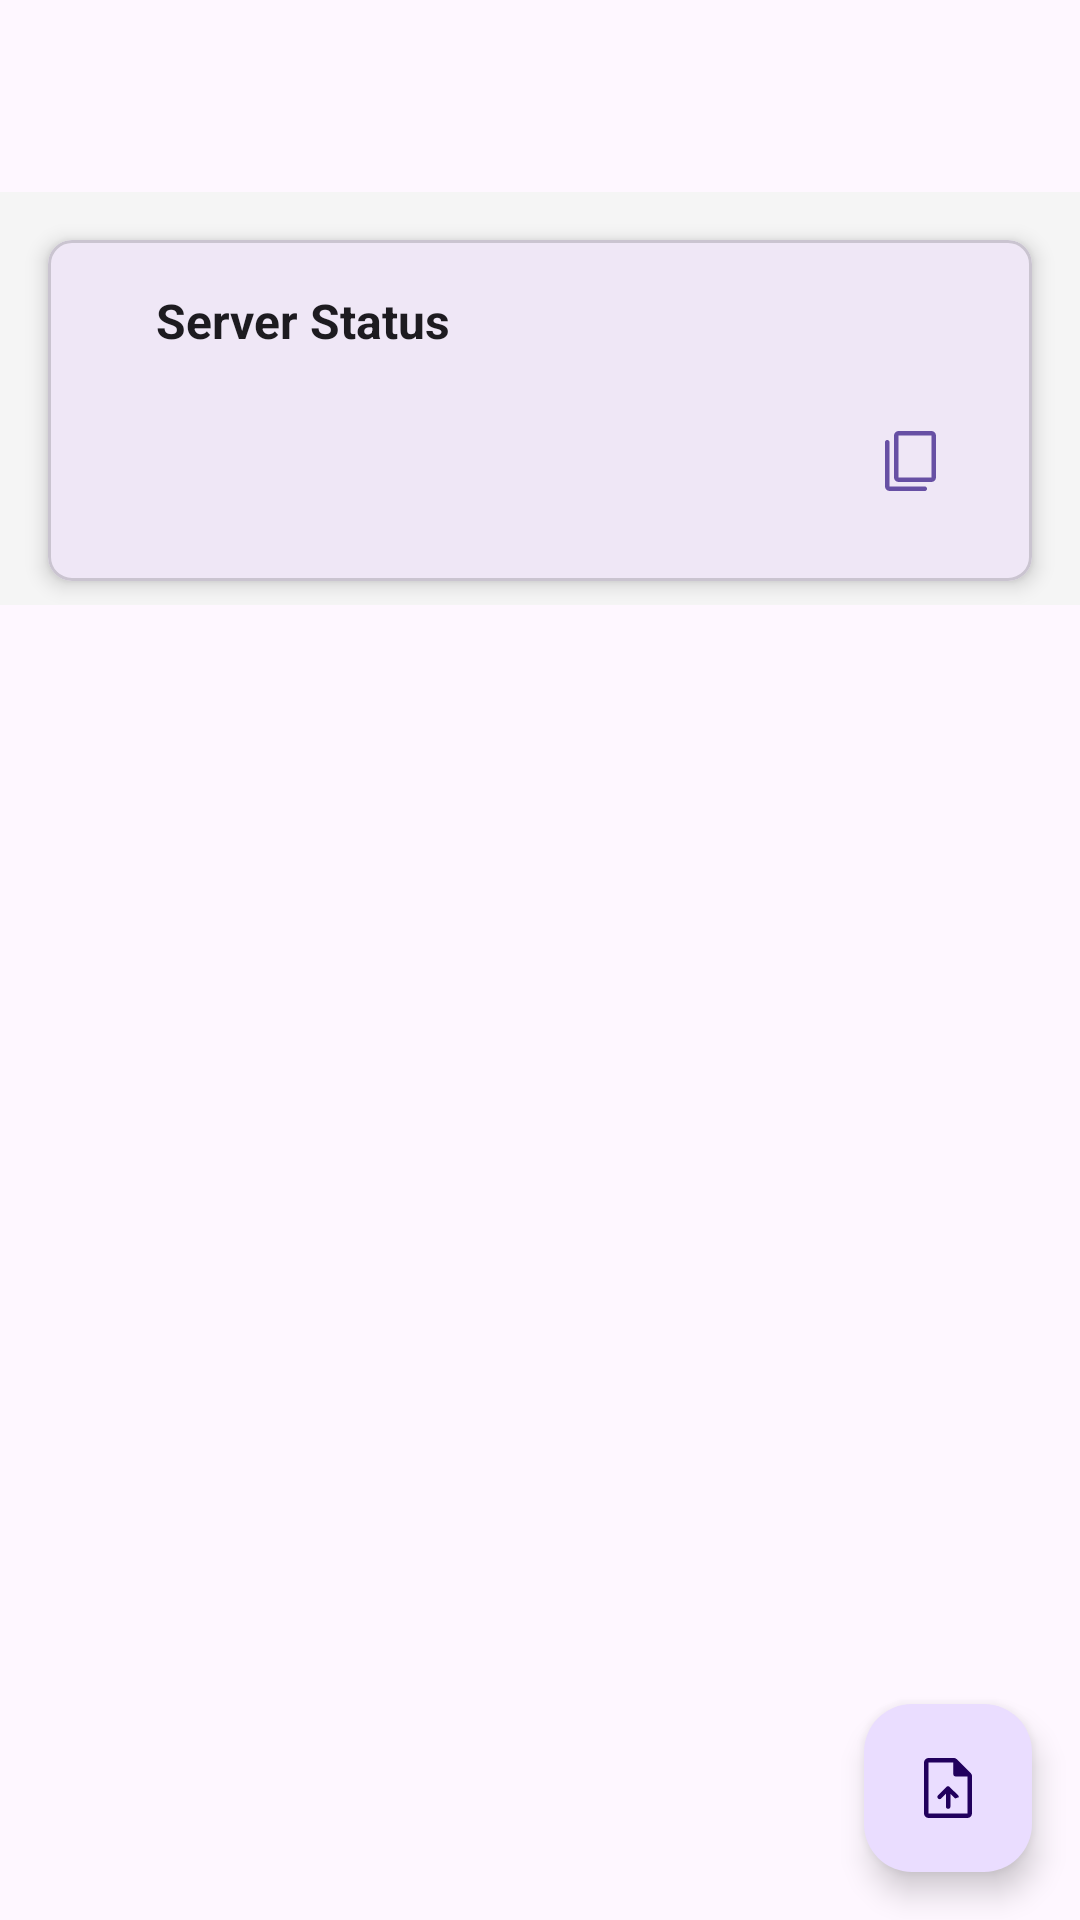

Write the Android layout XML for this screen, with the resource values it uses.
<!-- AndroidManifest.xml: application theme Theme.TransferApp -->
<!-- res/layout/activity_main.xml -->
<androidx.coordinatorlayout.widget.CoordinatorLayout
    xmlns:android="http://schemas.android.com/apk/res/android"
    xmlns:app="http://schemas.android.com/apk/res-auto"
    xmlns:tools="http://schemas.android.com/tools"
    android:layout_width="match_parent"
    android:layout_height="match_parent"
    android:fitsSystemWindows="true"
    tools:context=".MainActivity">

<com.google.android.material.appbar.AppBarLayout
android:id="@+id/appBarLayout"
android:layout_width="match_parent"
android:layout_height="wrap_content">
    <androidx.appcompat.widget.Toolbar
    android:id="@+id/toolbar"
    android:layout_width="match_parent"
    android:layout_height="?attr/actionBarSize"
    app:popupTheme="@style/AppTheme.PopupOverlay"
    app:titleTextColor="?attr/colorOnSurface"/>
</com.google.android.material.appbar.AppBarLayout>

<androidx.constraintlayout.widget.ConstraintLayout
android:layout_width="match_parent"
android:layout_height="match_parent"
app:layout_behavior="@string/appbar_scrolling_view_behavior">

<com.google.android.material.card.MaterialCardView
    android:id="@+id/cardServerControls"
    android:layout_width="0dp"
    android:layout_height="wrap_content"
    android:layout_margin="16dp"
    app:cardElevation="4dp"
    app:cardCornerRadius="8dp"
    app:cardBackgroundColor="?attr/colorSurface"
app:layout_constraintTop_toTopOf="parent"
app:layout_constraintStart_toStartOf="parent"
app:layout_constraintEnd_toEndOf="parent">

<LinearLayout
    android:layout_width="match_parent"
    android:layout_height="wrap_content"
    android:orientation="vertical"
    android:padding="16dp">

    <LinearLayout
        android:layout_width="match_parent"
        android:layout_height="wrap_content"
        android:orientation="horizontal"
        android:gravity="center_vertical">

        <View
            android:id="@+id/viewStatusIndicator"
            android:layout_width="12dp"
            android:layout_height="12dp"
            android:background="@drawable/status_indicator_stopped" />

        <TextView
            android:id="@+id/tvServerStatus"
            android:layout_width="wrap_content"
            android:layout_height="wrap_content"
            android:layout_marginStart="8dp"
            android:text="@string/server_status_placeholder"
            android:textSize="16sp"
            android:textStyle="bold"
            android:textColor="?android:attr/textColorPrimary"/>
    </LinearLayout>

    <LinearLayout
        android:layout_width="match_parent"
        android:layout_height="wrap_content"
        android:orientation="horizontal"
        android:gravity="center_vertical"
        android:layout_marginTop="12dp">

        <TextView
            android:id="@+id/tvIp"
            android:layout_width="0dp"
            android:layout_height="wrap_content"
            android:layout_weight="1"
            android:layout_gravity="center_vertical"
            android:padding="12dp"
            android:textSize="16sp"
            android:textColor="?android:attr/textColorPrimary"
            android:background="@drawable/bg_rounded_surface"
            android:ellipsize="end"
            android:maxLines="1" />

        <ImageButton
            android:id="@+id/btnCopyIp"
            android:layout_width="48dp"
            android:layout_height="48dp"
            android:src="@drawable/ic_copy"
            android:background="?attr/selectableItemBackgroundBorderless"
            android:contentDescription="@string/copy_ip_description"
            app:tint="?attr/colorPrimary"/>

        <ImageButton
            android:id="@+id/btnStopServer"
            android:layout_width="48dp"
            android:layout_height="48dp"
            android:src="@drawable/ic_stop_black"
            android:background="?attr/selectableItemBackgroundBorderless"
            android:contentDescription="@string/stop_server"
            app:tint="@color/red"
            android:visibility="gone"
            tools:visibility="visible"/>

        <Button
            android:id="@+id/btnStartServer"
            android:layout_width="wrap_content"
            android:layout_height="wrap_content"
            android:text="@string/start_server"
            android:layout_marginTop="12dp"
            android:layout_gravity="center_horizontal"
            android:visibility="gone"
            tools:visibility="visible"/>


    </LinearLayout>


</LinearLayout>

</com.google.android.material.card.MaterialCardView>


<androidx.recyclerview.widget.RecyclerView
android:id="@+id/rvFiles"
android:layout_width="0dp"
android:layout_height="0dp"
android:layout_marginTop="8dp"
app:layout_constraintTop_toBottomOf="@id/cardServerControls"
app:layout_constraintBottom_toBottomOf="parent"
app:layout_constraintStart_toStartOf="parent"
app:layout_constraintEnd_toEndOf="parent"
android:clipToPadding="false"
android:paddingBottom="80dp"
tools:listitem="@layout/item_file"
android:background="?android:attr/colorBackground"
    android:contentDescription="@string/file_list_description" />

    <TextView
        android:id="@+id/tvNoFilesMessage"
        android:layout_width="wrap_content"
        android:layout_height="wrap_content"
        android:text="@string/no_files_in_shared_folder"
        android:textSize="18sp"
        android:textColor="?android:attr/textColorSecondary"
        app:layout_constraintTop_toBottomOf="@id/cardServerControls"
        app:layout_constraintStart_toStartOf="parent"
        app:layout_constraintEnd_toEndOf="parent"
        app:layout_constraintBottom_toBottomOf="parent"
        app:layout_constraintVertical_bias="0.3"
        android:visibility="gone"
        tools:visibility="visible"
        />
</androidx.constraintlayout.widget.ConstraintLayout>

<com.google.android.material.floatingactionbutton.FloatingActionButton
android:id="@+id/fabUpload"
android:layout_width="wrap_content"
android:layout_height="wrap_content"
android:layout_gravity="bottom|end"
android:layout_margin="16dp"
android:src="@drawable/ic_upload_device"
android:contentDescription="@string/upload_file"
app:tint="?attr/colorOnPrimaryContainer"/>

</androidx.coordinatorlayout.widget.CoordinatorLayout>
<!-- res/layout/item_file.xml (included above) -->
<?xml version="1.0" encoding="utf-8"?>
<androidx.constraintlayout.widget.ConstraintLayout xmlns:android="http://schemas.android.com/apk/res/android"
    xmlns:app="http://schemas.android.com/apk/res-auto"
    xmlns:tools="http://schemas.android.com/tools"
    android:layout_width="match_parent"
    android:layout_height="wrap_content"
    android:padding="12dp"
    android:clickable="true"
    android:focusable="true">

<ImageView
android:id="@+id/ivFileIcon"
android:layout_width="40dp"
android:layout_height="40dp"
android:src="@drawable/ic_file_generic"
    app:layout_constraintStart_toStartOf="parent"
    app:layout_constraintTop_toTopOf="parent"
    app:layout_constraintBottom_toBottomOf="parent"
    android:contentDescription="@string/file_type_icon" />

<TextView
android:id="@+id/tvFileName"
android:layout_width="0dp"
android:layout_height="wrap_content"
android:layout_marginStart="12dp"
android:textAppearance="?attr/textAppearanceListItem"
android:textSize="16sp"
    app:layout_constraintStart_toEndOf="@id/ivFileIcon"
    app:layout_constraintTop_toTopOf="@id/ivFileIcon"
    app:layout_constraintEnd_toStartOf="@+id/ivSelectionCheck"
    tools:text="MyDocument.pdf" />

<TextView
android:id="@+id/tvFileSize"
android:layout_width="0dp"
android:layout_height="wrap_content"
android:textAppearance="?attr/textAppearanceListItemSecondary"
android:textSize="12sp"
android:textColor="?android:attr/textColorSecondary" 
    app:layout_constraintStart_toStartOf="@id/tvFileName"
    app:layout_constraintTop_toBottomOf="@id/tvFileName"
    app:layout_constraintEnd_toEndOf="@id/tvFileName"
    tools:text="1.2 MB" />

<ImageView
android:id="@+id/ivSelectionCheck"
android:layout_width="24dp"
android:layout_height="24dp"
android:src="@drawable/ic_check_circle"
app:layout_constraintEnd_toEndOf="parent"
app:layout_constraintTop_toTopOf="parent"
app:layout_constraintBottom_toBottomOf="parent"
android:visibility="gone"
app:tint="?attr/colorPrimary" 
    android:contentDescription="@string/selection_indicator"/>

    </androidx.constraintlayout.widget.ConstraintLayout>
<!-- resources referenced by this layout -->
<resources>
  <color name="red">#F44336</color>
  <!-- drawable ic_stop_black (drawable) -->
  <vector xmlns:android="http://schemas.android.com/apk/res/android"
      android:width="24dp"
      android:height="24dp"
      android:viewportWidth="960"
      android:viewportHeight="960"
      android:tint="?attr/colorOnSurface">
      <group android:translateY="960">
          <path
              android:fillColor="@android:color/white"
              android:pathData="M240-300v-360q0-24.75 17.63-42.38Q275.25-720 300-720h360q24.75 0 42.38 17.62Q720-684.75 720-660v360q0 24.75-17.62 42.37Q684.75-240 660-240H300q-24.75 0-42.37-17.63Q240-275.25 240-300Zm60 0h360v-360H300v360Zm180-180Z" />
      </group>
  </vector>
  <string name="copy_ip_description">Copy IP Address</string>
  <string name="file_list_description">List of shared files</string>
  <string name="file_type_icon">File type icon</string>
  <string name="no_files_in_shared_folder">No files here. Upload some!</string>
  <string name="selection_indicator">Selection indicator</string>
  <string name="server_status_placeholder">Server Status</string>
  <string name="start_server">Start Server</string>
  <string name="stop_server">Stop Server</string>
  <string name="upload_file">Upload File</string>
  <style name="AppTheme.PopupOverlay" parent="ThemeOverlay.AppCompat.Light" />
  <color name="app_background_color">#F5F5F5</color>
  <color name="card_background_color">#FFFFFF</color>
  <color name="colorPrimaryContainer">#D1E4FF</color>
  <color name="colorOnPrimaryContainer">#001D36</color>
  <color name="colorSecondaryContainer">#E8EAF6</color>
  <color name="colorOnSecondaryContainer">#1A1B4D</color>
  <color name="colorSurfaceVariant">#E7E0EC</color>
  <color name="colorOnSurfaceVariant">#49454F</color>
  <color name="colorSurfaceContainerHigh">#ECE6F0</color>
  <color name="colorPrimary">#1976D2</color>
  <color name="white">#FFFFFFFF</color>
  <color name="text_color_primary_light">#212121</color>
  <color name="text_color_secondary_light">#757575</color>
  <color name="icon_tint_color_light">#616161</color>
  <style name="CustomActionModeStyle" parent="Widget.AppCompat.ActionMode">
          <item name="background">?attr/colorSurfaceContainerHigh</item>
          <item name="titleTextColor">?attr/colorOnSurface</item>
      </style>
  <style name="Widget.App.Toolbar" parent="Widget.AppCompat.Toolbar">
          <item name="android:background">?attr/colorSurface</item>
          <item name="titleTextColor">?attr/colorOnSurface</item>
          <item name="navigationIconTint">?attr/colorOnSurface</item>
          <item name="iconTint">?attr/colorOnSurface</item>
          <item name="actionOverflowButtonStyle">@style/Widget.App.Overflow</item>
          <item name="homeAsUpIndicator">@drawable/ic_arrow_back</item>
          <item name="popupTheme">@style/AppTheme.PopupOverlay</item>
      </style>
  <style name="Widget.App.Overflow" parent="Widget.AppCompat.ActionButton.Overflow">
          <item name="srcCompat">@drawable/ic_more_vert</item>
          <item name="android:tint">?attr/colorOnSurface</item>
      </style>
  <!-- drawable ic_arrow_back (drawable) -->
  <vector xmlns:android="http://schemas.android.com/apk/res/android"
      android:width="24dp"
      android:height="24dp"
      android:viewportWidth="960"
      android:viewportHeight="960"
      android:tint="?attr/colorOnSurface">
      <group android:translateY="960">
          <path
              android:fillColor="@android:color/white"
              android:pathData="m274-450 227 227q9 9 9 21t-9 21q-9 9-21 9t-21-9L181-459q-5-5-7-10t-2-11q0-6 2-11t7-10l278-278q9-9 21-9t21 9q9 9 9 21t-9 21L274-510h496q13 0 21.5 8.5T800-480q0 13-8.5 21.5T770-450H274Z" />
      </group>
  </vector>
</resources>
